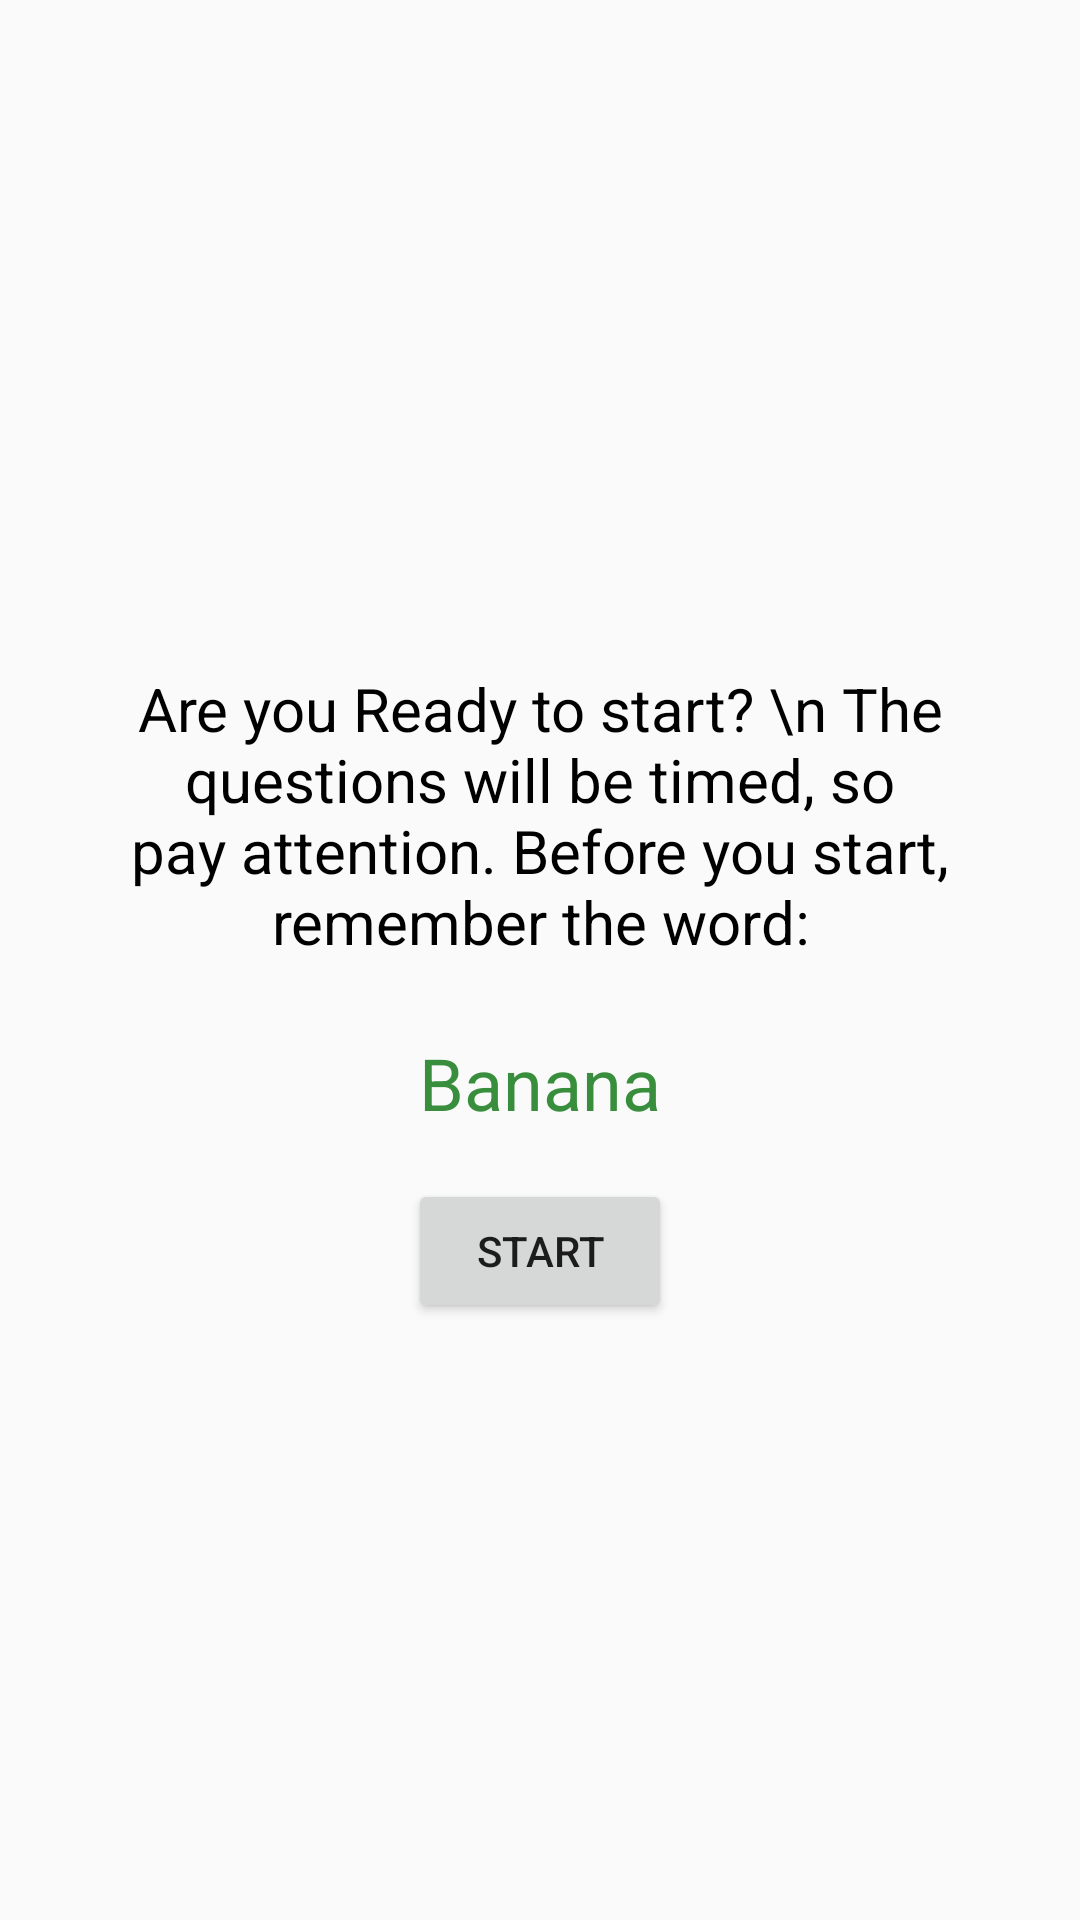

Produce the Android XML layout that renders to this screen, including the resource entries it uses.
<!-- AndroidManifest.xml: application theme AppTheme -->
<!-- res/layout/activity_main.xml -->
<?xml version="1.0" encoding="utf-8"?>
<LinearLayout xmlns:android="http://schemas.android.com/apk/res/android"
    xmlns:app="http://schemas.android.com/apk/res-auto"
    xmlns:tools="http://schemas.android.com/tools"
    android:layout_width="match_parent"
    android:layout_height="match_parent"
    tools:context="com.example.android.quizapp.MainActivity"
    android:gravity="center"
    android:orientation="vertical">

    <TextView
        style="@style/Questions"
        android:text="Are you Ready to start? \n The questions will be timed, so pay attention. Before you start, remember the word:"
        android:layout_margin="24dp"/>

    <TextView
        android:layout_width="wrap_content"
        android:layout_height="wrap_content"
        android:text="Banana"
        android:textSize="@dimen/text_size"
        android:textColor="@color/colorPrimary"
        android:layout_marginBottom="16dp"/>

    <Button
        android:layout_width="wrap_content"
        android:layout_height="wrap_content"
        android:text="start"
        android:onClick="startQuiz"
        />
</LinearLayout>
<!-- resources referenced by this layout -->
<resources>
  <color name="colorPrimary">#388E3C</color>
  <dimen name="text_size">24sp</dimen>
  <style name="Questions" parent="@android:style/TextAppearance.Large">
          <item name="android:textSize">20sp</item>
          <item name="android:textColor">@android:color/black</item>
          <item name="android:textAlignment">center</item>
          <item name="android:layout_margin">16dp</item>
          <item name="android:layout_gravity">center_horizontal</item>
          <item name="android:layout_width">wrap_content</item>
          <item name="android:layout_height">wrap_content</item>
      </style>
  <style name="AppTheme" parent="Theme.AppCompat.Light.DarkActionBar">
          
          <item name="colorPrimary">@color/colorPrimary</item>
          <item name="colorPrimaryDark">@color/colorPrimaryDark</item>
          <item name="colorAccent">@color/colorAccent</item>
      </style>
  <color name="colorPrimaryDark">#1B5E20</color>
  <color name="colorAccent">#FFB74D</color>
</resources>
